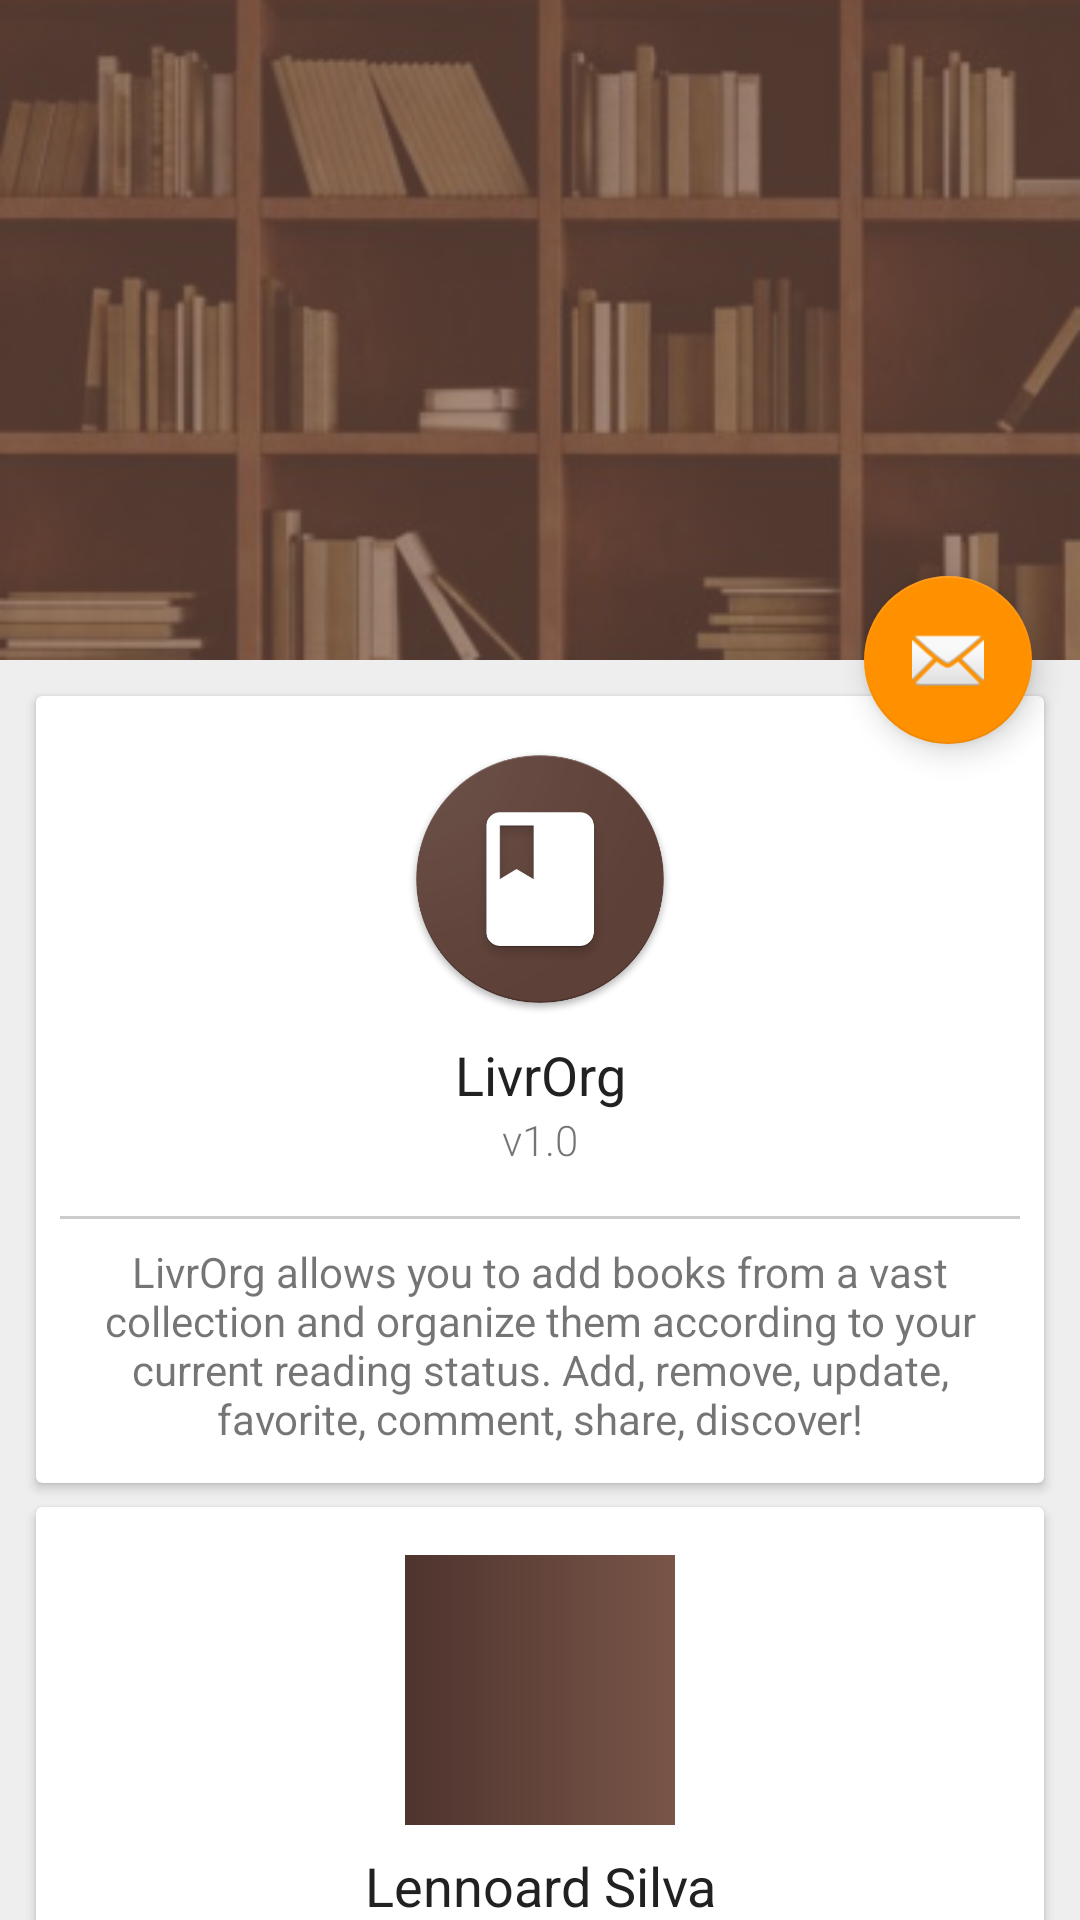

Produce the Android XML layout that renders to this screen, including the resource entries it uses.
<!-- AndroidManifest.xml: application theme AppTheme -->
<!-- res/layout/activity_sobre.xml -->
<?xml version="1.0" encoding="utf-8"?>
<android.support.design.widget.CoordinatorLayout xmlns:android="http://schemas.android.com/apk/res/android"
    xmlns:app="http://schemas.android.com/apk/res-auto"
    xmlns:tools="http://schemas.android.com/tools"
    android:layout_width="match_parent"
    android:layout_height="match_parent"
    android:fitsSystemWindows="true"
    tools:context="com.androidvip.bookshelf.activity.SobreActivity">

    <android.support.design.widget.AppBarLayout
        android:id="@+id/app_bar"
        android:layout_width="match_parent"
        android:layout_height="@dimen/app_bar_height"
        android:fitsSystemWindows="true"
        android:theme="@style/AppTheme.AppBarOverlay">

        <android.support.design.widget.CollapsingToolbarLayout
            android:id="@+id/toolbar_layout"
            android:layout_width="match_parent"
            android:layout_height="match_parent"
            android:fitsSystemWindows="true"
            app:contentScrim="?attr/colorPrimary"
            app:layout_scrollFlags="scroll|exitUntilCollapsed"
            app:toolbarId="@+id/toolbar">

            <ImageView
                android:layout_width="match_parent"
                android:layout_height="match_parent"
                android:background="@drawable/drawer_fundo"/>

            <android.support.v7.widget.Toolbar
                android:id="@+id/toolbar"
                android:layout_width="match_parent"
                android:layout_height="?attr/actionBarSize"
                app:layout_collapseMode="pin"
                app:popupTheme="@style/AppTheme.PopupOverlay" />

        </android.support.design.widget.CollapsingToolbarLayout>

    </android.support.design.widget.AppBarLayout>

    <android.support.v4.widget.NestedScrollView
        android:layout_width="match_parent"
        android:layout_height="match_parent"
        app:layout_behavior="@string/appbar_scrolling_view_behavior"
        tools:context="com.androidvip.bookshelf.activity.SobreActivity"
        android:background="#eee">

        <LinearLayout
            android:layout_width="match_parent"
            android:layout_height="wrap_content"
            android:paddingLeft="@dimen/margem_padrao"
            android:paddingRight="@dimen/margem_padrao"
            android:paddingTop="8dp"
            android:paddingBottom="8dp"
            android:orientation="vertical">

            <android.support.v7.widget.CardView
                android:layout_width="match_parent"
                android:layout_height="wrap_content"
                android:layout_margin="4dp">

                <LinearLayout
                    android:layout_width="match_parent"
                    android:layout_height="wrap_content"
                    android:orientation="vertical"
                    android:padding="8dp">

                    <ImageView
                        android:layout_width="90dp"
                        android:layout_height="90dp"
                        android:layout_marginTop="8dp"
                        android:layout_marginBottom="8dp"
                        android:src="@drawable/ic_app"
                        android:layout_gravity="center_horizontal"/>

                    <TextView
                        android:layout_width="match_parent"
                        android:layout_height="wrap_content"
                        android:textSize="18sp"
                        android:textColor="#212121"
                        android:gravity="center_horizontal"
                        android:text="@string/app_name"/>

                    <TextView
                        android:layout_width="match_parent"
                        android:layout_height="wrap_content"
                        android:id="@+id/sobre_versao"
                        android:gravity="center_horizontal"
                        android:fontFamily="sans-serif-light"
                        android:layout_marginBottom="8dp"
                        android:text="v1.0"/>

                    <View
                        android:layout_width="match_parent"
                        android:layout_height="1dp"
                        android:background="#ccc"
                        android:layout_marginTop="8dp"
                        android:layout_marginBottom="8dp"/>

                    <TextView
                        android:layout_width="match_parent"
                        android:layout_height="wrap_content"
                        android:gravity="center_horizontal"
                        android:layout_marginBottom="4dp"
                        android:text="@string/app_desc"/>

                </LinearLayout>

            </android.support.v7.widget.CardView>

            <android.support.v7.widget.CardView
                android:layout_width="match_parent"
                android:layout_height="wrap_content"
                android:layout_margin="4dp">

                <LinearLayout
                    android:layout_width="match_parent"
                    android:layout_height="wrap_content"
                    android:orientation="vertical"
                    android:padding="8dp">

                    <ImageView
                        android:layout_width="90dp"
                        android:layout_height="90dp"
                        android:layout_marginTop="8dp"
                        android:layout_marginBottom="8dp"
                        android:src="@drawable/ic_launcher_background"
                        android:layout_gravity="center_horizontal"/>

                    <TextView
                        android:layout_width="match_parent"
                        android:layout_height="wrap_content"
                        android:textSize="18sp"
                        android:textColor="#212121"
                        android:gravity="center_horizontal"
                        android:text="Lennoard Silva"/>

                    <TextView
                        android:layout_width="match_parent"
                        android:layout_height="wrap_content"
                        android:gravity="center_horizontal"
                        android:fontFamily="sans-serif-light"
                        android:layout_marginBottom="8dp"
                        android:text="Desenvolvedor"/>

                    <View
                        android:layout_width="match_parent"
                        android:layout_height="1dp"
                        android:background="#ccc"
                        android:layout_marginTop="8dp"
                        android:layout_marginBottom="8dp"/>

                    <TextView
                        android:layout_width="match_parent"
                        android:layout_height="wrap_content"
                        android:padding="12dp"
                        android:gravity="center_vertical"
                        android:drawableStart="@drawable/ic_email"
                        android:drawablePadding="24dp"
                        android:textColor="#212121"
                        android:text="Email"
                        android:onClick="email"
                        style="@style/SelectableItemBackground"/>

                    <TextView
                        android:layout_width="match_parent"
                        android:layout_height="wrap_content"
                        android:padding="12dp"
                        android:gravity="center_vertical"
                        android:drawableStart="@drawable/ic_github"
                        android:drawablePadding="24dp"
                        android:textColor="#212121"
                        android:text="GitHub"
                        android:onClick="gitHub"
                        style="@style/SelectableItemBackground"/>

                    <TextView
                        android:layout_width="match_parent"
                        android:layout_height="wrap_content"
                        android:padding="12dp"
                        android:gravity="center_vertical"
                        android:drawableStart="@drawable/ic_xda"
                        android:drawablePadding="24dp"
                        android:textColor="#212121"
                        android:text="XDA Developers"
                        android:onClick="xda"
                        style="@style/SelectableItemBackground"/>

                </LinearLayout>

            </android.support.v7.widget.CardView>

        </LinearLayout>

    </android.support.v4.widget.NestedScrollView>

    <android.support.design.widget.FloatingActionButton
        android:id="@+id/fab"
        android:layout_width="wrap_content"
        android:layout_height="wrap_content"
        android:layout_margin="@dimen/fab_margin"
        app:layout_anchor="@id/app_bar"
        app:layout_anchorGravity="bottom|end"
        app:srcCompat="@android:drawable/ic_dialog_email" />

</android.support.design.widget.CoordinatorLayout>
<!-- resources referenced by this layout -->
<resources>
  <dimen name="app_bar_height">220dp</dimen>
  <dimen name="fab_margin">16dp</dimen>
  <dimen name="margem_padrao">8dp</dimen>
  <!-- drawable drawer_fundo: png bitmap (drawable-nodpi, 82604 bytes) -->
  <!-- drawable ic_app: png bitmap (drawable-nodpi, 36869 bytes) -->
  <!-- drawable ic_github: png bitmap (drawable-hdpi, 1011 bytes) -->
  <!-- drawable ic_launcher_background (drawable) -->
  <?xml version="1.0" encoding="utf-8"?>
  <shape xmlns:android="http://schemas.android.com/apk/res/android"
      android:shape="rectangle">
      <size
          android:width="108dp"
          android:height="108dp" />
  
      <gradient
          android:angle="0"
          android:startColor="#4e342e"
          android:endColor="#795548"
          android:type="linear"/>
  </shape>
  <!-- drawable ic_xda: png bitmap (drawable-hdpi, 651 bytes) -->
  <string name="app_desc">LivrOrg allows you to add books from a vast collection and organize them according to your current reading status. Add, remove, update, favorite, comment, share, discover!</string>
  <string name="app_name">LivrOrg</string>
  <style name="AppTheme.AppBarOverlay" parent="ThemeOverlay.AppCompat.Dark.ActionBar" />
  <style name="AppTheme.PopupOverlay" parent="ThemeOverlay.AppCompat.Light" />
  <style name="SelectableItemBackground">
          <item name="android:clickable">true</item>
          <item name="android:focusable">true</item>
          <item name="android:background">?attr/selectableItemBackground</item>
      </style>
  <style name="AppTheme" parent="Theme.AppCompat.Light.DarkActionBar">
          
          <item name="colorPrimary">@color/colorPrimary</item>
          <item name="colorPrimaryDark">@color/colorPrimaryDark</item>
          <item name="colorAccent">@color/colorAccent</item>
      </style>
  <color name="colorPrimary">#5D4037</color>
  <color name="colorPrimaryDark">#4E342E</color>
  <color name="colorAccent">#FF9100</color>
</resources>
